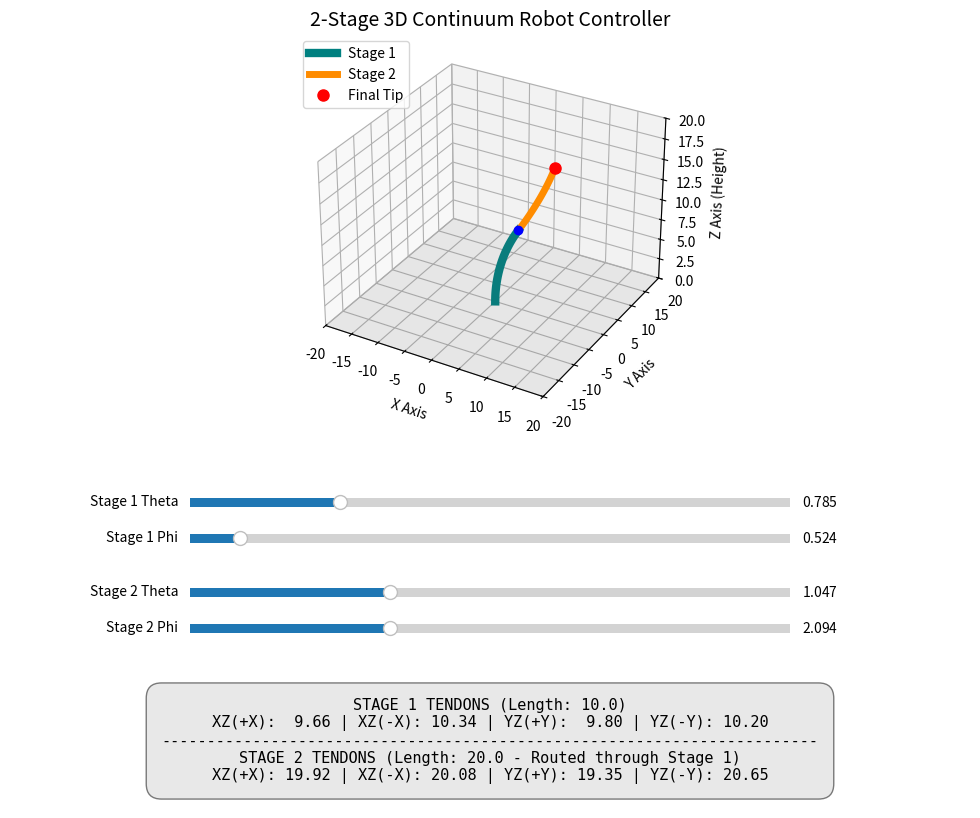

This chart was generated by the following Python code:
import numpy as np
import matplotlib.pyplot as plt
from matplotlib.widgets import Slider

# --- 1. Robot Parameters ---
L1 = 10.0  # Length of Stage 1
L2 = 10.0  # Length of Stage 2
d = 0.5    # Tendon offset distance from center

# --- 2. Setup Figure and 3D Axis ---
fig = plt.figure(figsize=(12, 9))
# Increase bottom margin to make room for 4 sliders and the text box
plt.subplots_adjust(left=0.1, bottom=0.45) 

ax = fig.add_subplot(111, projection='3d')
ax.set_title("2-Stage 3D Continuum Robot Controller", fontsize=14)

# Fix axis limits so the entire 2-stage workspace fits
max_reach = L1 + L2
ax.set_xlim([-max_reach, max_reach])
ax.set_ylim([-max_reach, max_reach])
ax.set_zlim([0, max_reach])
ax.set_xlabel('X Axis')
ax.set_ylabel('Y Axis')
ax.set_zlabel('Z Axis (Height)')

# Draw a base plane for reference
xx, yy = np.meshgrid([-max_reach, max_reach], [-max_reach, max_reach])
ax.plot_surface(xx, yy, np.zeros_like(xx), alpha=0.1, color='gray')

# Initialize the lines for Stage 1, Stage 2, and the tips
stage1_line, = ax.plot([], [], [], lw=6, color='teal', label='Stage 1')
stage2_line, = ax.plot([], [], [], lw=5, color='darkorange', label='Stage 2')
tip_marker1, = ax.plot([], [], [], 'bo', markersize=6)
tip_marker2, = ax.plot([], [], [], 'ro', markersize=8, label='Final Tip')
ax.legend(loc='upper left')

# --- 3. Setup GUI Sliders and Text ---
ax_th1 = plt.axes([0.25, 0.35, 0.5, 0.02])
ax_ph1 = plt.axes([0.25, 0.31, 0.5, 0.02])
ax_th2 = plt.axes([0.25, 0.25, 0.5, 0.02])
ax_ph2 = plt.axes([0.25, 0.21, 0.5, 0.02])

ax_text = plt.axes([0.1, 0.02, 0.8, 0.15])
ax_text.axis('off') 

s_th1 = Slider(ax_th1, 'Stage 1 Theta', 0.0, np.pi, valinit=np.radians(45))
s_ph1 = Slider(ax_ph1, 'Stage 1 Phi', 0.0, 2 * np.pi, valinit=np.radians(30))
s_th2 = Slider(ax_th2, 'Stage 2 Theta', 0.0, np.pi, valinit=np.radians(60))
s_ph2 = Slider(ax_ph2, 'Stage 2 Phi', 0.0, 2 * np.pi, valinit=np.radians(120))

tendon_text = ax_text.text(0.5, 0.5, '', transform=ax_text.transAxes, 
                           ha='center', va='center', fontsize=11, family='monospace',
                           bbox=dict(facecolor='lightgray', alpha=0.5, boxstyle='round,pad=1'))

# --- 4. Kinematics Helper Functions ---
def calc_segment(theta, phi, L, num_points=50):
    """Calculates the local 3D curve of a segment starting at origin."""
    s = np.linspace(0, L, num_points)
    if theta < 1e-6:
        return np.zeros_like(s), np.zeros_like(s), s
    r = L / theta
    x = r * (1 - np.cos(theta * s / L)) * np.cos(phi)
    y = r * (1 - np.cos(theta * s / L)) * np.sin(phi)
    z = r * np.sin(theta * s / L)
    return x, y, z

def get_rotation_matrix(theta, phi):
    """Calculates the rotation matrix at the tip of a segment."""
    c_p, s_p = np.cos(phi), np.sin(phi)
    c_t, s_t = np.cos(theta), np.sin(theta)
    
    # Standard constant curvature rotation: Rz(phi) * Ry(theta) * Rz(-phi)
    Rz_phi = np.array([[c_p, -s_p, 0], [s_p, c_p, 0], [0, 0, 1]])
    Ry_th = np.array([[c_t, 0, s_t], [0, 1, 0], [-s_t, 0, c_t]])
    Rz_mphi = np.array([[c_p, s_p, 0], [-s_p, c_p, 0], [0, 0, 1]])
    
    return Rz_phi @ Ry_th @ Rz_mphi

# --- 5. Main Update Function ---
def update(val):
    th1, ph1 = s_th1.val, s_ph1.val
    th2, ph2 = s_th2.val, s_ph2.val
    
    # 1. Calculate Stage 1 (Global frame)
    x1, y1, z1 = calc_segment(th1, ph1, L1)
    tip1_pos = np.array([x1[-1], y1[-1], z1[-1]])
    R1 = get_rotation_matrix(th1, ph1)
    
    # 2. Calculate Stage 2 (Local frame)
    x2_local, y2_local, z2_local = calc_segment(th2, ph2, L2)
    pts2_local = np.vstack((x2_local, y2_local, z2_local))
    
    # 3. Transform Stage 2 to Global frame (Rotate then Translate)
    pts2_global = R1 @ pts2_local + tip1_pos.reshape(3, 1)
    x2, y2, z2 = pts2_global[0, :], pts2_global[1, :], pts2_global[2, :]
    
    # Update visual lines
    stage1_line.set_data(x1, y1)
    stage1_line.set_3d_properties(z1)
    tip_marker1.set_data([x1[-1]], [y1[-1]])
    tip_marker1.set_3d_properties([z1[-1]])
    
    stage2_line.set_data(x2, y2)
    stage2_line.set_3d_properties(z2)
    tip_marker2.set_data([x2[-1]], [y2[-1]])
    tip_marker2.set_3d_properties([z2[-1]])
    
    # 4. Calculate Tendon Lengths (8 tendons total)
    # Stage 1 tendons (only affected by Stage 1)
    s1_x_bend = d * th1 * np.cos(ph1)
    s1_y_bend = d * th1 * np.sin(ph1)
    S1_x0, S1_x1 = L1 - s1_x_bend, L1 + s1_x_bend
    S1_y0, S1_y1 = L1 - s1_y_bend, L1 + s1_y_bend
    
    # Stage 2 tendons (pass through S1, so they are affected by BOTH stages)
    s2_x_bend = d * (th1 * np.cos(ph1) + th2 * np.cos(ph2))
    s2_y_bend = d * (th1 * np.sin(ph1) + th2 * np.sin(ph2))
    S2_x0, S2_x1 = (L1+L2) - s2_x_bend, (L1+L2) + s2_x_bend
    S2_y0, S2_y1 = (L1+L2) - s2_y_bend, (L1+L2) + s2_y_bend
    
    # Format and display text
    t_str = (
        f"STAGE 1 TENDONS (Length: {L1:.1f})\n"
        f"XZ(+X): {S1_x0:5.2f} | XZ(-X): {S1_x1:5.2f} | YZ(+Y): {S1_y0:5.2f} | YZ(-Y): {S1_y1:5.2f}\n"
        f"------------------------------------------------------------------------\n"
        f"STAGE 2 TENDONS (Length: {L1+L2:.1f} - Routed through Stage 1)\n"
        f"XZ(+X): {S2_x0:5.2f} | XZ(-X): {S2_x1:5.2f} | YZ(+Y): {S2_y0:5.2f} | YZ(-Y): {S2_y1:5.2f}"
    )
    tendon_text.set_text(t_str)
    fig.canvas.draw_idle()

# Link sliders and initialize
s_th1.on_changed(update)
s_ph1.on_changed(update)
s_th2.on_changed(update)
s_ph2.on_changed(update)
update(0)

plt.show()
